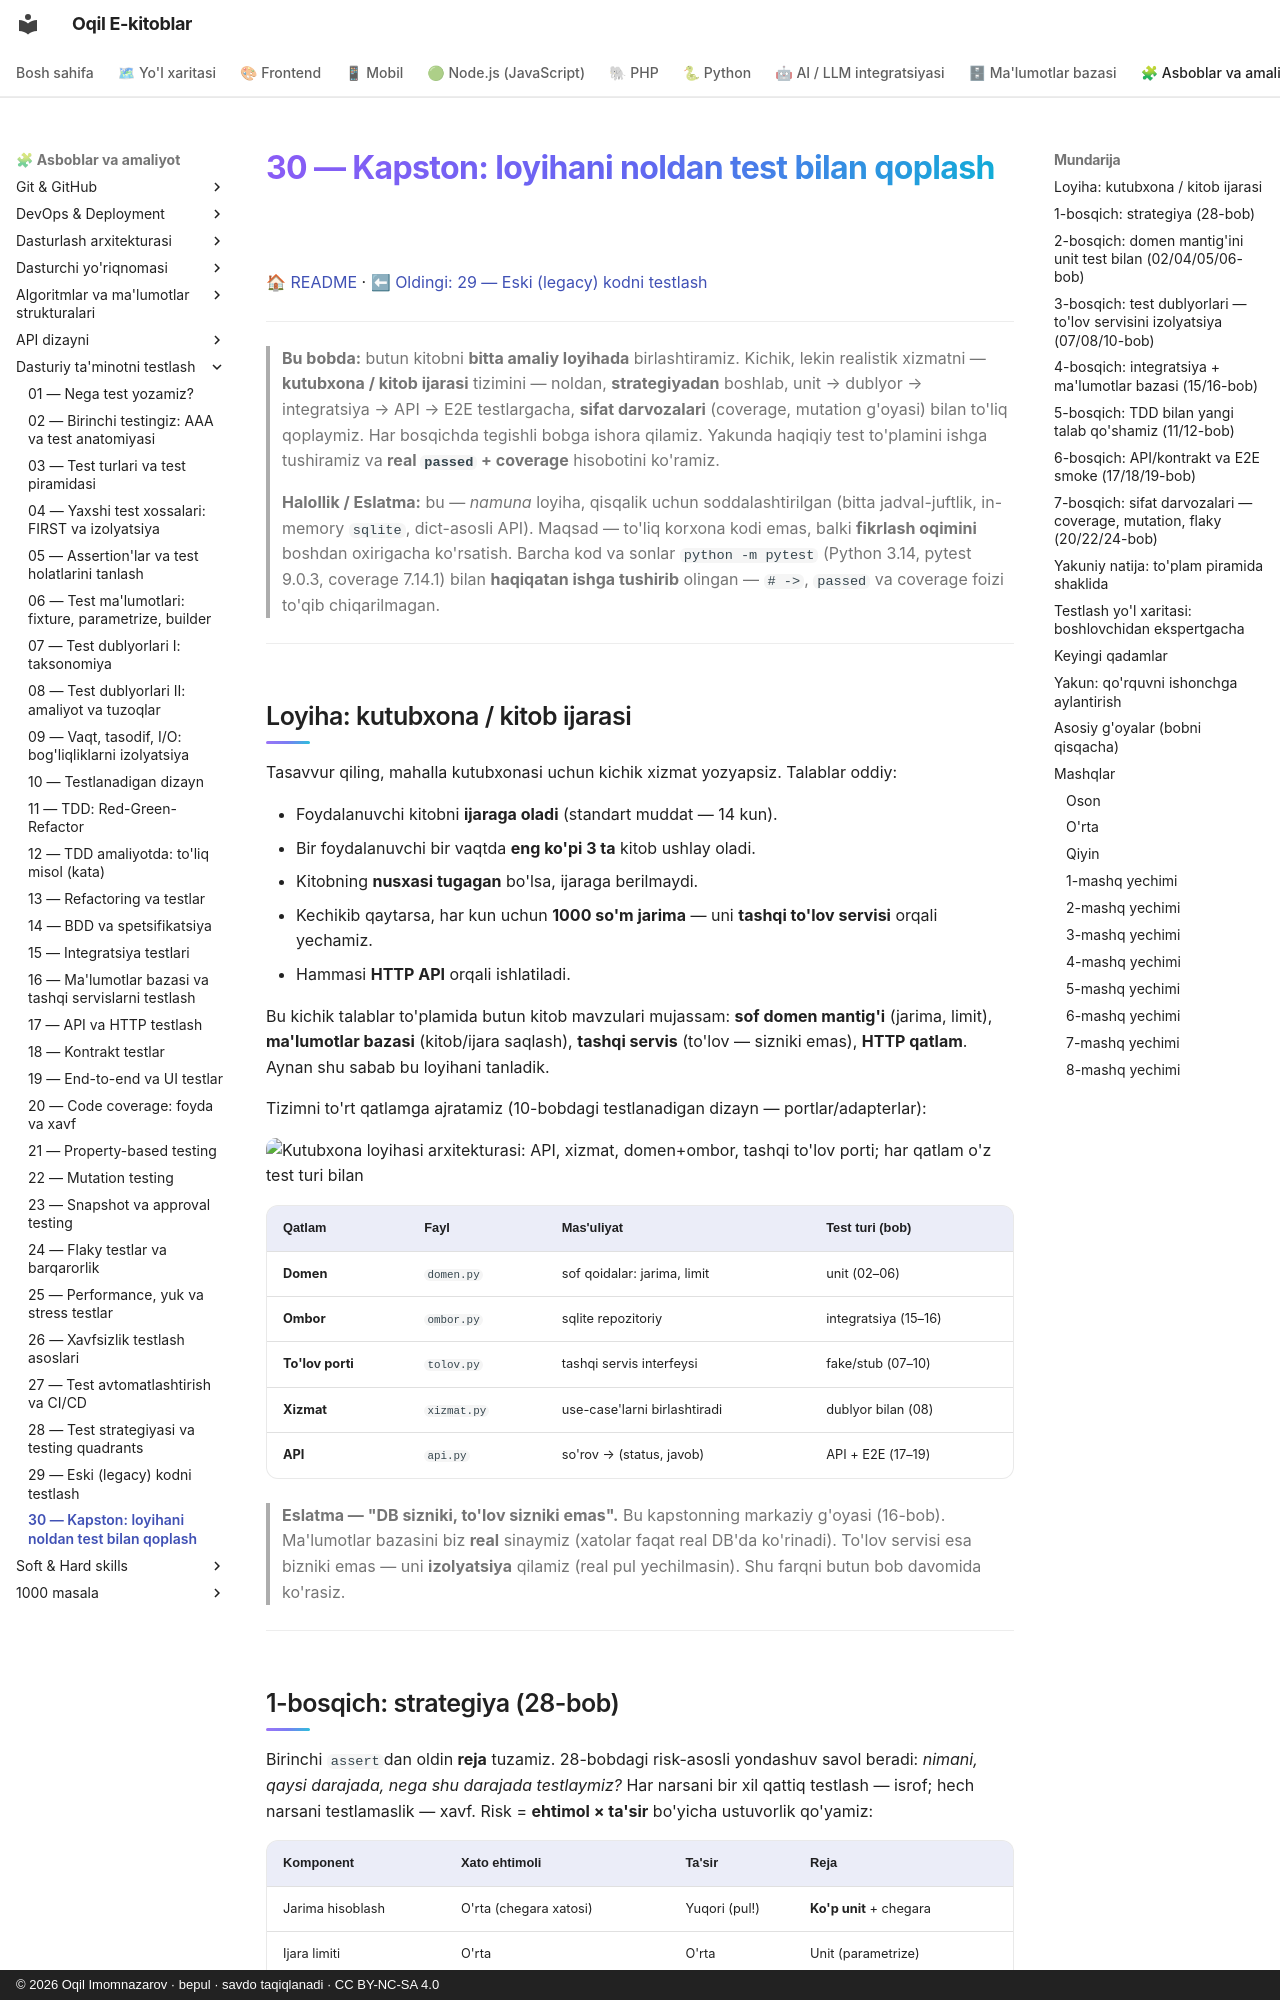

repository: iOqil/e-book · page: testing/30-kapston/index.html · generator: mkdocs · copyright: © 2026 Oqil Imomnazarov · bepul · savdo taqiqlanadi · CC BY-NC-SA 4.0

# 30 — Kapston: loyihani noldan test bilan qoplash

[🏠 README](./README.md) · [⬅ Oldingi: 29 — Eski (legacy) kodni testlash](./29-legacy-kodni-testlash.md)

---

> **Bu bobda:** butun kitobni **bitta amaliy loyihada** birlashtiramiz. Kichik, lekin realistik
> xizmatni — **kutubxona / kitob ijarasi** tizimini — noldan, **strategiyadan** boshlab, unit →
> dublyor → integratsiya → API → E2E testlargacha, **sifat darvozalari** (coverage, mutation g'oyasi)
> bilan to'liq qoplaymiz. Har bosqichda tegishli bobga ishora qilamiz. Yakunda haqiqiy test
> to'plamini ishga tushiramiz va **real `passed` + coverage** hisobotini ko'ramiz.
>
> **Halollik / Eslatma:** bu — *namuna* loyiha, qisqalik uchun soddalashtirilgan (bitta jadval-juftlik,
> in-memory `sqlite`, dict-asosli API). Maqsad — to'liq korxona kodi emas, balki **fikrlash oqimini**
> boshdan oxirigacha ko'rsatish. Barcha kod va sonlar `python -m pytest` (Python 3.14, pytest 9.0.3,
> coverage 7.14.1) bilan **haqiqatan ishga tushirib** olingan — `# ->`, `passed` va coverage foizi
> to'qib chiqarilmagan.

---

## Loyiha: kutubxona / kitob ijarasi

Tasavvur qiling, mahalla kutubxonasi uchun kichik xizmat yozyapsiz. Talablar oddiy:

- Foydalanuvchi kitobni **ijaraga oladi** (standart muddat — 14 kun).
- Bir foydalanuvchi bir vaqtda **eng ko'pi 3 ta** kitob ushlay oladi.
- Kitobning **nusxasi tugagan** bo'lsa, ijaraga berilmaydi.
- Kechikib qaytarsa, har kun uchun **1000 so'm jarima** — uni **tashqi to'lov servisi** orqali yechamiz.
- Hammasi **HTTP API** orqali ishlatiladi.

Bu kichik talablar to'plamida butun kitob mavzulari mujassam: **sof domen mantig'i** (jarima, limit),
**ma'lumotlar bazasi** (kitob/ijara saqlash), **tashqi servis** (to'lov — sizniki emas), **HTTP qatlam**.
Aynan shu sabab bu loyihani tanladik.

Tizimni to'rt qatlamga ajratamiz (10-bobdagi testlanadigan dizayn — portlar/adapterlar):

![Kutubxona loyihasi arxitekturasi: API, xizmat, domen+ombor, tashqi to'lov porti; har qatlam o'z test turi bilan](./rasmlar/tst30-arxitektura-qatlamlar.svg)

| Qatlam | Fayl | Mas'uliyat | Test turi (bob) |
|---|---|---|---|
| **Domen** | `domen.py` | sof qoidalar: jarima, limit | unit (02–06) |
| **Ombor** | `ombor.py` | sqlite repozitoriy | integratsiya (15–16) |
| **To'lov porti** | `tolov.py` | tashqi servis interfeysi | fake/stub (07–10) |
| **Xizmat** | `xizmat.py` | use-case'larni birlashtiradi | dublyor bilan (08) |
| **API** | `api.py` | so'rov → (status, javob) | API + E2E (17–19) |

> **Eslatma — "DB sizniki, to'lov sizniki emas".** Bu kapstonning markaziy g'oyasi (16-bob).
> Ma'lumotlar bazasini biz **real** sinaymiz (xatolar faqat real DB'da ko'rinadi). To'lov servisi
> esa bizniki emas — uni **izolyatsiya** qilamiz (real pul yechilmasin). Shu farqni butun bob davomida
> ko'rasiz.

---
